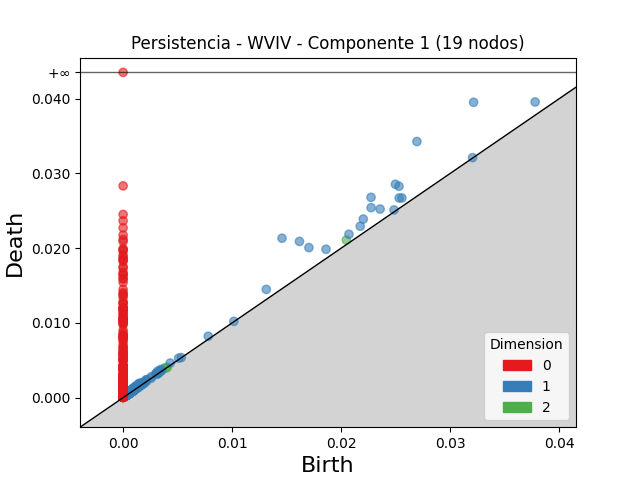

The file beside this chart, header and first rows:
dimension, birth, death
2, 0.02047, 0.02108
2, 0.003817, 0.00399
2, 0.002073, 0.00219
2, 0.0009718, 0.001043
2, 0.0009489, 0.001014
2, 0.001154, 0.001207
2, 0.0009913, 0.001041
2, 0.000944, 0.0009931
2, 0.0008694, 0.0009181
2, 0.001365, 0.001408
2, 0.0009304, 0.0009709
2, 0.0008112, 0.00085
2, 0.001017, 0.001055
2, 0.0005471, 0.0005845
2, 0.0008661, 0.0008999
2, 0.0008041, 0.0008357
2, 0.0008551, 0.0008861
2, 0.0004173, 0.0004479
2, 0.001041, 0.001071
2, 0.0007658, 0.0007945
2, 0.0008563, 0.000883
2, 0.003213, 0.00324
2, 0.0009561, 0.0009823
2, 0.0003372, 0.0003631
2, 0.001113, 0.001137
2, 0.0009381, 0.0009617
2, 0.0007536, 0.0007767
2, 0.0009627, 0.0009848
2, 0.0008138, 0.0008352
2, 0.0003864, 0.0004073
2, 0.0005472, 0.000568
2, 0.0008517, 0.0008724
2, 0.000544, 0.0005631
2, 0.001403, 0.001421
2, 0.001203, 0.001221
2, 0.0009253, 0.0009428
2, 0.0003593, 0.0003761
2, 0.0003857, 0.0004021
2, 0.000489, 0.0005054
2, 0.0009572, 0.0009722
2, 0.0006144, 0.0006283
2, 0.001376, 0.00139
2, 0.001038, 0.001051
2, 0.001556, 0.001569
2, 0.0005341, 0.0005468
2, 0.0006108, 0.0006231
2, 0.0005075, 0.0005193
2, 0.0007551, 0.0007669
2, 0.0004228, 0.0004316
2, 0.001163, 0.001171
2, 0.001307, 0.001316
2, 0.0006769, 0.0006852
2, 0.0008061, 0.0008138
2, 0.001186, 0.001193
2, 0.0004006, 0.0004066
2, 0.0004021, 0.0004079
2, 0.0006001, 0.0006058
2, 0.0008258, 0.0008312
2, 0.0004356, 0.0004406
2, 0.003944, 0.003949
... 2,609 more rows
